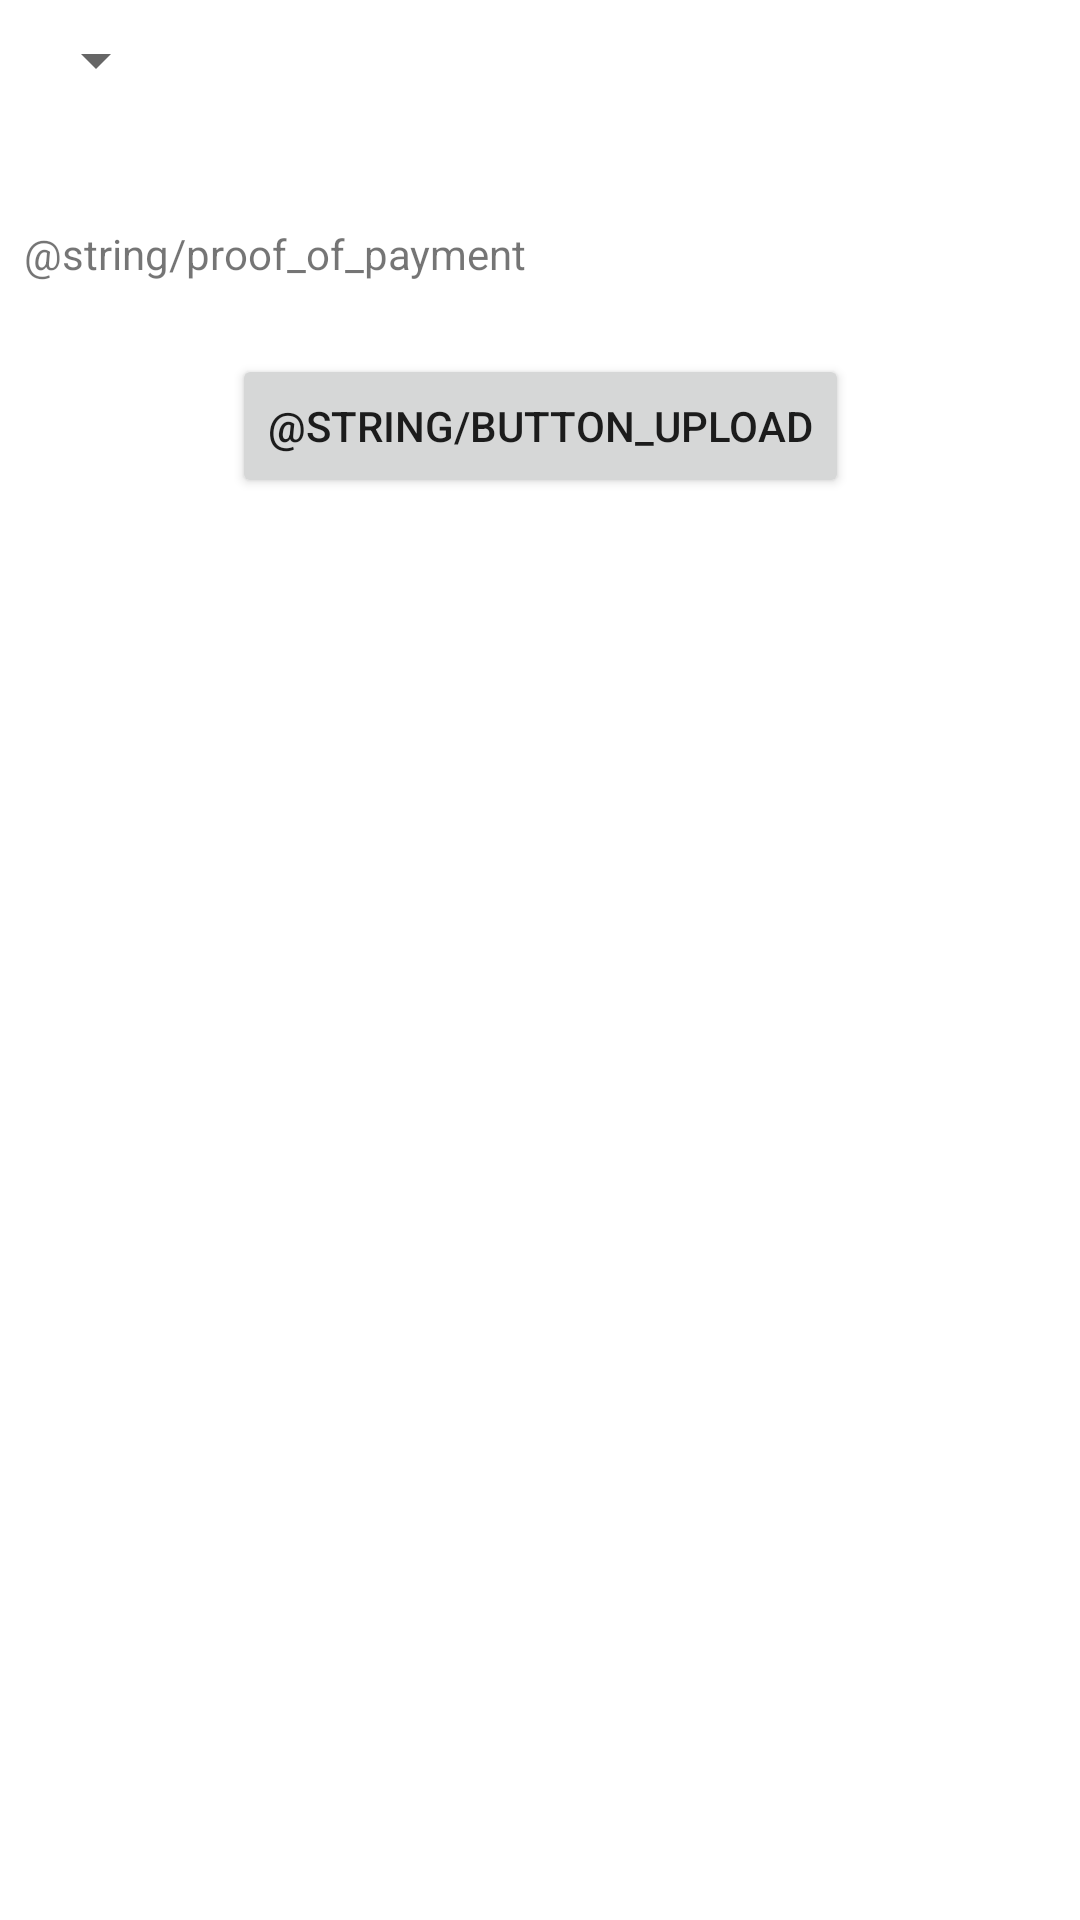

The Android layout XML behind this screen, and the referenced resources:
<!-- AndroidManifest.xml: application theme Theme.MarIguanApp -->
<!-- res/layout/fragment_book_step_three.xml -->
<?xml version="1.0" encoding="utf-8"?>
<androidx.constraintlayout.widget.ConstraintLayout xmlns:android="http://schemas.android.com/apk/res/android"
    xmlns:app="http://schemas.android.com/apk/res-auto"
    xmlns:tools="http://schemas.android.com/tools"
    android:layout_width="match_parent"
    android:layout_height="match_parent"
    tools:context=".ui.home.booking.BookStepThreeFragment">

    

    <Spinner
        android:id="@+id/spinner"
        android:layout_width="0dp"
        android:layout_height="wrap_content"
        android:layout_marginStart="8dp"
        android:layout_marginTop="8dp"
        app:layout_constraintStart_toStartOf="parent"
        app:layout_constraintTop_toTopOf="parent" />

    <TextView
        android:id="@+id/textViewPaymentDescription"
        android:layout_width="0dp"
        android:layout_height="wrap_content"
        android:layout_marginStart="16dp"
        android:layout_marginTop="8dp"
        android:layout_marginEnd="16dp"
        app:layout_constraintEnd_toEndOf="parent"
        app:layout_constraintStart_toStartOf="parent"
        app:layout_constraintTop_toBottomOf="@+id/spinner" />

    <TextView
        android:id="@+id/textView3"
        android:layout_width="wrap_content"
        android:layout_height="wrap_content"
        android:layout_marginStart="8dp"
        android:layout_marginTop="16dp"
        android:text="@string/proof_of_payment"
        app:layout_constraintStart_toStartOf="parent"
        app:layout_constraintTop_toBottomOf="@+id/textViewPaymentDescription" />

    <Button
        android:id="@+id/buttonUpload"
        android:layout_width="wrap_content"
        android:layout_height="wrap_content"
        android:layout_marginTop="24dp"
        android:text="@string/button_upload"
        app:layout_constraintEnd_toEndOf="parent"
        app:layout_constraintStart_toStartOf="parent"
        app:layout_constraintTop_toBottomOf="@+id/textView3" />

</androidx.constraintlayout.widget.ConstraintLayout>
<!-- resources referenced by this layout -->
<resources>
  <style name="Theme.MarIguanApp" parent="Theme.MaterialComponents.DayNight.DarkActionBar">
          
          <item name="colorPrimary">@color/purple_500</item>
          <item name="colorPrimaryVariant">@color/purple_700</item>
          <item name="colorOnPrimary">@color/white</item>
          
          <item name="colorSecondary">@color/teal_200</item>
          <item name="colorSecondaryVariant">@color/teal_700</item>
          <item name="colorOnSecondary">@color/black</item>
          
          <item name="android:statusBarColor" tools:targetApi="l">?attr/colorPrimaryVariant</item>
          
      </style>
  <color name="purple_500">#FF6200EE</color>
  <color name="purple_700">#FF3700B3</color>
  <color name="white">#FFFFFFFF</color>
  <color name="teal_200">#FF03DAC5</color>
  <color name="teal_700">#FF018786</color>
  <color name="black">#FF000000</color>
</resources>
